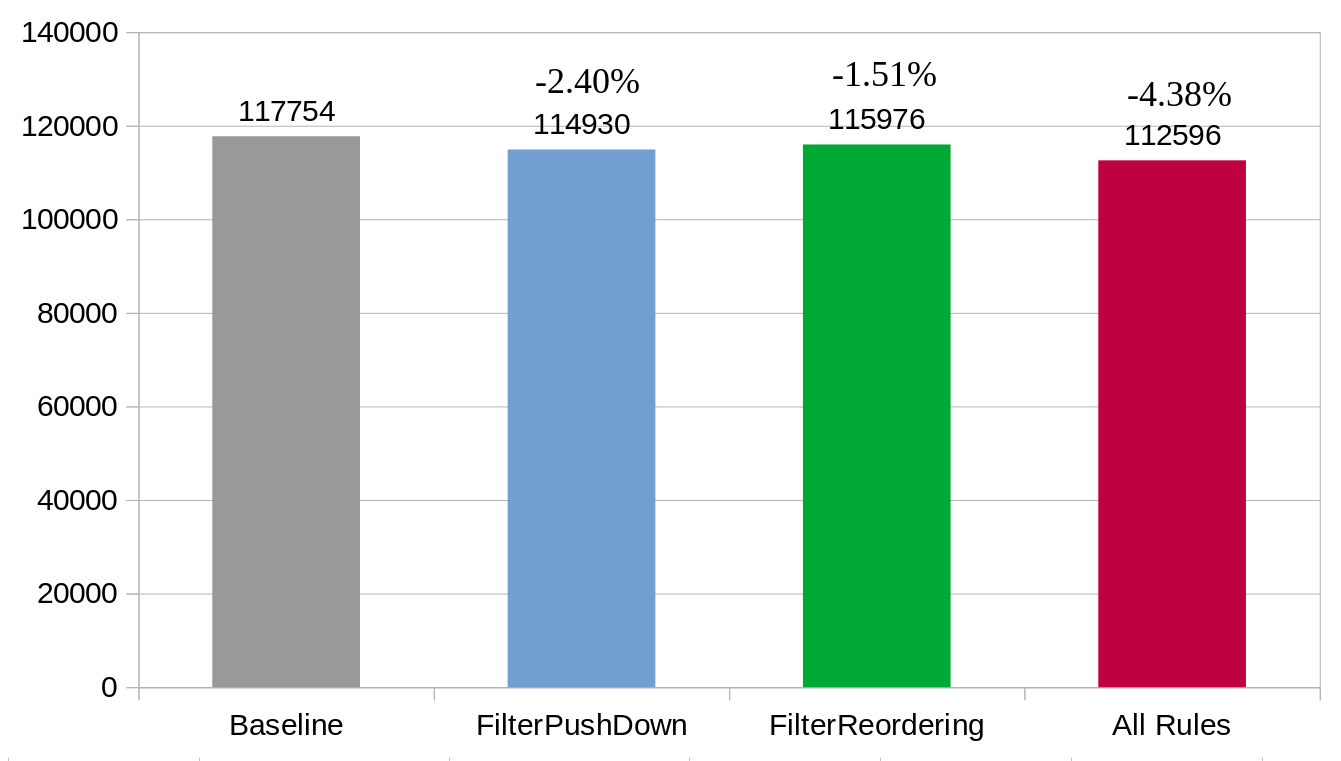

The data file committed next to this chart (first rows):
BenchmarkName, NES_VERSION, SchemaSize, timestamp, processedTasks, processedBuffers, processedTuples, latencySum, queueSizeSum, availGlobalBufferSum, availFixedBufferSum, tuplesPerSecond, tasksPerSecond, bufferPerSecond, mebiBPerSecond, numberOfWorkerOfThreads, numberOfDeployedQueries, numberOfSources, bufferSizeInBytes, inputType, dataProviderMode, queryString
All, 0.5.187-SNAPSHOT, 78, 1691759050, 2156, 2156, 112112, 0, 0, 768, 126, 117052, 2251, 2251, 8.707, 1, 1, input1: 1, 4096, MemoryMode, MemCopy, Query::from("input1") .filter(Attribute(…
All, 0.5.187-SNAPSHOT, 78, 1691759051, 4407, 4407, 229164, 0, 0, 768, 125, 118196, 2273, 2273, 8.792, 1, 1, input1: 1, 4096, MemoryMode, MemCopy, Query::from("input1") .filter(Attribute(…
All, 0.5.187-SNAPSHOT, 78, 1691759052, 6680, 6680, 347360, 0, 0, 768, 125, 102440, 1970, 1970, 7.62, 1, 1, input1: 1, 4096, MemoryMode, MemCopy, Query::from("input1") .filter(Attribute(…
All, 0.5.187-SNAPSHOT, 78, 1691759053, 8650, 8650, 449800, 0, 0, 768, 125, 117156, 2253, 2253, 8.715, 1, 1, input1: 1, 4096, MemoryMode, MemCopy, Query::from("input1") .filter(Attribute(…
All, 0.5.187-SNAPSHOT, 78, 1691759054, 10903, 10903, 566956, 0, 0, 768, 125, 118144, 2272, 2272, 8.788, 1, 1, input1: 1, 4096, MemoryMode, MemCopy, Query::from("input1") .filter(Attribute(…
All, 0.5.187-SNAPSHOT, 78, 1691759055, 13175, 13175, 685100, 0, 0, 768, 125, 119548, 2299, 2299, 8.893, 1, 1, input1: 1, 4096, MemoryMode, MemCopy, Query::from("input1") .filter(Attribute(…
All, 0.5.187-SNAPSHOT, 78, 1691759056, 15474, 15474, 804648, 0, 0, 768, 125, 118768, 2284, 2284, 8.835, 1, 1, input1: 1, 4096, MemoryMode, MemCopy, Query::from("input1") .filter(Attribute(…
All, 0.5.187-SNAPSHOT, 78, 1691759057, 17758, 17758, 923416, 0, 0, 768, 125, 97812, 1881, 1881, 7.276, 1, 1, input1: 1, 4096, MemoryMode, MemCopy, Query::from("input1") .filter(Attribute(…
All, 0.5.187-SNAPSHOT, 78, 1691759058, 19639, 19639, 1021228, 0, 0, 768, 125, 107120, 2060, 2060, 7.968, 1, 1, input1: 1, 4096, MemoryMode, MemCopy, Query::from("input1") .filter(Attribute(…
All, 0.5.187-SNAPSHOT, 78, 1691759059, 21699, 21699, 1128348, 0, 0, 768, 125, 109720, 2110, 2110, 8.162, 1, 1, input1: 1, 4096, MemoryMode, MemCopy, Query::from("input1") .filter(Attribute(…
, , , , , , , , , , , 112596, , , , , , , , , , 
BenchmarkName, NES_VERSION, SchemaSize, timestamp, processedTasks, processedBuffers, processedTuples, latencySum, queueSizeSum, availGlobalBufferSum, availFixedBufferSum, tuplesPerSecond, tasksPerSecond, bufferPerSecond, mebiBPerSecond, numberOfWorkerOfThreads, numberOfDeployedQueries, numberOfSources, bufferSizeInBytes, inputType, dataProviderMode, queryString
Baseline, 0.5.187-SNAPSHOT, 78, 1691759224, 2350, 2350, 122200, 0, 0, 768, 126, 122928, 2364, 2364, 9.144, 1, 1, input1: 1, 4096, MemoryMode, MemCopy, Query::from("input1") .filter(Attribute(…
Baseline, 0.5.187-SNAPSHOT, 78, 1691759225, 4714, 4714, 245128, 0, 0, 768, 126, 122200, 2350, 2350, 9.09, 1, 1, input1: 1, 4096, MemoryMode, MemCopy, Query::from("input1") .filter(Attribute(…
Baseline, 0.5.187-SNAPSHOT, 78, 1691759226, 7064, 7064, 367328, 0, 0, 768, 126, 124280, 2390, 2390, 9.245, 1, 1, input1: 1, 4096, MemoryMode, MemCopy, Query::from("input1") .filter(Attribute(…
Baseline, 0.5.187-SNAPSHOT, 78, 1691759227, 9454, 9454, 491608, 0, 0, 768, 126, 107796, 2073, 2073, 8.019, 1, 1, input1: 1, 4096, MemoryMode, MemCopy, Query::from("input1") .filter(Attribute(…
Baseline, 0.5.187-SNAPSHOT, 78, 1691759228, 11527, 11527, 599404, 0, 0, 768, 125, 115648, 2224, 2224, 8.603, 1, 1, input1: 1, 4096, MemoryMode, MemCopy, Query::from("input1") .filter(Attribute(…
Baseline, 0.5.187-SNAPSHOT, 78, 1691759229, 13751, 13751, 715052, 0, 0, 768, 125, 113620, 2185, 2185, 8.452, 1, 1, input1: 1, 4096, MemoryMode, MemCopy, Query::from("input1") .filter(Attribute(…
Baseline, 0.5.187-SNAPSHOT, 78, 1691759230, 15936, 15936, 828672, 0, 0, 768, 125, 113620, 2185, 2185, 8.452, 1, 1, input1: 1, 4096, MemoryMode, MemCopy, Query::from("input1") .filter(Attribute(…
Baseline, 0.5.187-SNAPSHOT, 78, 1691759231, 18121, 18121, 942292, 0, 0, 768, 125, 116272, 2236, 2236, 8.649, 1, 1, input1: 1, 4096, MemoryMode, MemCopy, Query::from("input1") .filter(Attribute(…
Baseline, 0.5.187-SNAPSHOT, 78, 1691759232, 20357, 20357, 1058564, 0, 0, 768, 125, 123344, 2372, 2372, 9.175, 1, 1, input1: 1, 4096, MemoryMode, MemCopy, Query::from("input1") .filter(Attribute(…
Baseline, 0.5.187-SNAPSHOT, 78, 1691759233, 22729, 22729, 1181908, 0, 0, 768, 125, 117832, 2266, 2266, 8.765, 1, 1, input1: 1, 4096, MemoryMode, MemCopy, Query::from("input1") .filter(Attribute(…
, , , , , , , , , , , 117754, , , , , , , , , , 
BenchmarkName, NES_VERSION, SchemaSize, timestamp, processedTasks, processedBuffers, processedTuples, latencySum, queueSizeSum, availGlobalBufferSum, availFixedBufferSum, tuplesPerSecond, tasksPerSecond, bufferPerSecond, mebiBPerSecond, numberOfWorkerOfThreads, numberOfDeployedQueries, numberOfSources, bufferSizeInBytes, inputType, dataProviderMode, queryString
FilterReordering, 0.5.187-SNAPSHOT, 78, 1691760651, 1938, 1938, 100776, 0, 0, 768, 125, 104676, 2013, 2013, 7.786, 1, 1, input1: 1, 4096, MemoryMode, MemCopy, Query::from("input1") .filter(Attribute(…
FilterReordering, 0.5.187-SNAPSHOT, 78, 1691760652, 3951, 3951, 205452, 0, 0, 768, 125, 114140, 2195, 2195, 8.49, 1, 1, input1: 1, 4096, MemoryMode, MemCopy, Query::from("input1") .filter(Attribute(…
FilterReordering, 0.5.187-SNAPSHOT, 78, 1691760653, 6146, 6146, 319592, 0, 0, 768, 125, 124540, 2395, 2395, 9.264, 1, 1, input1: 1, 4096, MemoryMode, MemCopy, Query::from("input1") .filter(Attribute(…
FilterReordering, 0.5.187-SNAPSHOT, 78, 1691760654, 8541, 8541, 444132, 0, 0, 768, 125, 116168, 2234, 2234, 8.641, 1, 1, input1: 1, 4096, MemoryMode, MemCopy, Query::from("input1") .filter(Attribute(…
FilterReordering, 0.5.187-SNAPSHOT, 78, 1691760655, 10775, 10775, 560300, 0, 0, 768, 125, 114868, 2209, 2209, 8.545, 1, 1, input1: 1, 4096, MemoryMode, MemCopy, Query::from("input1") .filter(Attribute(…
FilterReordering, 0.5.187-SNAPSHOT, 78, 1691760656, 12984, 12984, 675168, 0, 0, 768, 125, 114192, 2196, 2196, 8.494, 1, 1, input1: 1, 4096, MemoryMode, MemCopy, Query::from("input1") .filter(Attribute(…
FilterReordering, 0.5.187-SNAPSHOT, 78, 1691760657, 15180, 15180, 789360, 0, 0, 768, 125, 114192, 2196, 2196, 8.494, 1, 1, input1: 1, 4096, MemoryMode, MemCopy, Query::from("input1") .filter(Attribute(…
FilterReordering, 0.5.187-SNAPSHOT, 78, 1691760658, 17376, 17376, 903552, 0, 0, 768, 125, 118872, 2286, 2286, 8.842, 1, 1, input1: 1, 4096, MemoryMode, MemCopy, Query::from("input1") .filter(Attribute(…
FilterReordering, 0.5.187-SNAPSHOT, 78, 1691760659, 19662, 19662, 1022424, 0, 0, 768, 125, 122616, 2358, 2358, 9.121, 1, 1, input1: 1, 4096, MemoryMode, MemCopy, Query::from("input1") .filter(Attribute(…
FilterReordering, 0.5.187-SNAPSHOT, 78, 1691760660, 22020, 22020, 1145040, 0, 0, 768, 125, 115492, 2221, 2221, 8.591, 1, 1, input1: 1, 4096, MemoryMode, MemCopy, Query::from("input1") .filter(Attribute(…
, , , , , , , , , , , 115976, , , , , , , , , , 
BenchmarkName, NES_VERSION, SchemaSize, timestamp, processedTasks, processedBuffers, processedTuples, latencySum, queueSizeSum, availGlobalBufferSum, availFixedBufferSum, tuplesPerSecond, tasksPerSecond, bufferPerSecond, mebiBPerSecond, numberOfWorkerOfThreads, numberOfDeployedQueries, numberOfSources, bufferSizeInBytes, inputType, dataProviderMode, queryString
FilterPushDown, 0.5.187-SNAPSHOT, 78, 1691760833, 2213, 2213, 115076, 0, 0, 768, 125, 115648, 2224, 2224, 8.603, 1, 1, input1: 1, 4096, MemoryMode, MemCopy, Query::from("input1") .filter(Attribute(…
FilterPushDown, 0.5.187-SNAPSHOT, 78, 1691760834, 4437, 4437, 230724, 0, 0, 768, 125, 111904, 2152, 2152, 8.324, 1, 1, input1: 1, 4096, MemoryMode, MemCopy, Query::from("input1") .filter(Attribute(…
FilterPushDown, 0.5.187-SNAPSHOT, 78, 1691760835, 6589, 6589, 342628, 0, 0, 768, 125, 115960, 2230, 2230, 8.626, 1, 1, input1: 1, 4096, MemoryMode, MemCopy, Query::from("input1") .filter(Attribute(…
FilterPushDown, 0.5.187-SNAPSHOT, 78, 1691760836, 8819, 8819, 458588, 0, 0, 768, 125, 115076, 2213, 2213, 8.56, 1, 1, input1: 1, 4096, MemoryMode, MemCopy, Query::from("input1") .filter(Attribute(…
FilterPushDown, 0.5.187-SNAPSHOT, 78, 1691760837, 11032, 11032, 573664, 0, 0, 768, 125, 113620, 2185, 2185, 8.452, 1, 1, input1: 1, 4096, MemoryMode, MemCopy, Query::from("input1") .filter(Attribute(…
FilterPushDown, 0.5.187-SNAPSHOT, 78, 1691760838, 13217, 13217, 687284, 0, 0, 768, 125, 114920, 2210, 2210, 8.549, 1, 1, input1: 1, 4096, MemoryMode, MemCopy, Query::from("input1") .filter(Attribute(…
FilterPushDown, 0.5.187-SNAPSHOT, 78, 1691760839, 15427, 15427, 802204, 0, 0, 768, 125, 117572, 2261, 2261, 8.746, 1, 1, input1: 1, 4096, MemoryMode, MemCopy, Query::from("input1") .filter(Attribute(…
FilterPushDown, 0.5.187-SNAPSHOT, 78, 1691760840, 17688, 17688, 919776, 0, 0, 768, 125, 113204, 2177, 2177, 8.421, 1, 1, input1: 1, 4096, MemoryMode, MemCopy, Query::from("input1") .filter(Attribute(…
FilterPushDown, 0.5.187-SNAPSHOT, 78, 1691760841, 19865, 19865, 1032980, 0, 0, 768, 125, 112944, 2172, 2172, 8.402, 1, 1, input1: 1, 4096, MemoryMode, MemCopy, Query::from("input1") .filter(Attribute(…
FilterPushDown, 0.5.187-SNAPSHOT, 78, 1691760842, 22037, 22037, 1145924, 0, 0, 768, 125, 118456, 2278, 2278, 8.812, 1, 1, input1: 1, 4096, MemoryMode, MemCopy, Query::from("input1") .filter(Attribute(…
, , , , , , , , , , , 114930, , , , , , , , , , 
